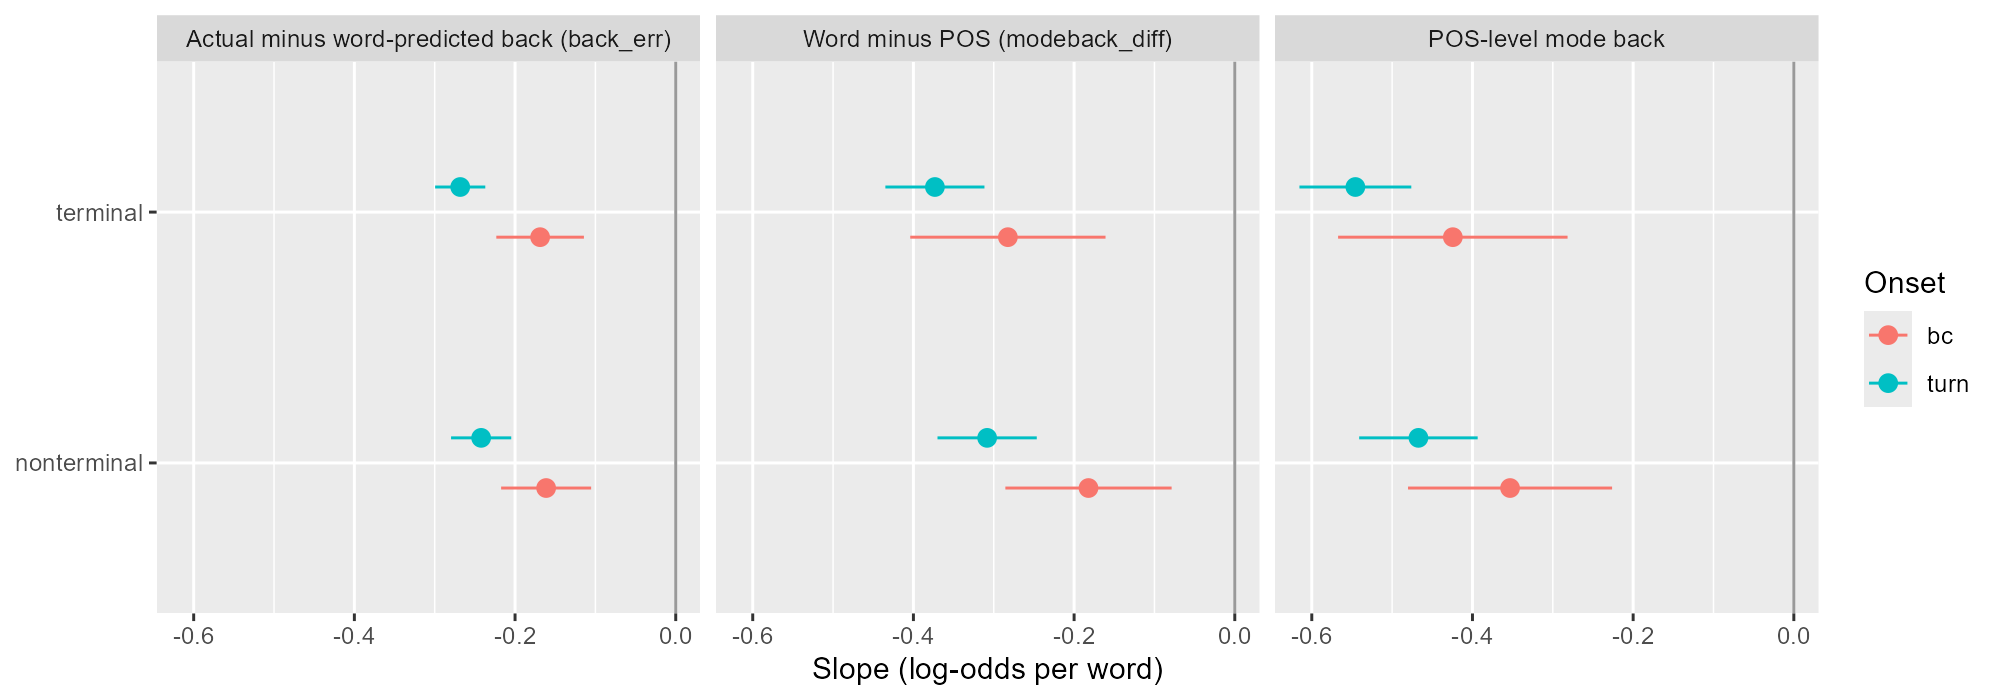

The table this chart was drawn from, first rows:
term, cell, kind, iu, estimate, se, lo, hi, p
back_err, bc_terminal, bc, terminal, -0.1688, 0.02782, -0.2233, -0.1143, 1.2908237636190232e-9
back_err, turn_terminal, turn, terminal, -0.2683, 0.01593, -0.2995, -0.237, 1.1687258445800608e-63
back_err, bc_nonterminal, bc, nonterminal, -0.1613, 0.02858, -0.2173, -0.1053, 1.6669217046560073e-8
back_err, turn_nonterminal, turn, nonterminal, -0.2422, 0.01911, -0.2796, -0.2047, 8.103075877355312e-37
modeback_diff, bc_terminal, bc, terminal, -0.2824, 0.06201, -0.404, -0.1609, 5.251954723204912e-6
modeback_diff, turn_terminal, turn, terminal, -0.3732, 0.03146, -0.4349, -0.3116, 1.7931817842212342e-32
modeback_diff, bc_nonterminal, bc, nonterminal, -0.1821, 0.05279, -0.2856, -0.07862, 5.62279163321957e-4
modeback_diff, turn_nonterminal, turn, nonterminal, -0.3082, 0.03152, -0.37, -0.2465, 1.3858675830629537e-22
mode_back_pos, bc_terminal, bc, terminal, -0.4244, 0.07287, -0.5672, -0.2816, 5.7149949532424895e-9
mode_back_pos, turn_terminal, turn, terminal, -0.5457, 0.03552, -0.6154, -0.4761, 2.7874953963317174e-53
mode_back_pos, bc_nonterminal, bc, nonterminal, -0.3532, 0.06479, -0.4802, -0.2262, 5.0053309331391345e-8
mode_back_pos, turn_nonterminal, turn, nonterminal, -0.4673, 0.03762, -0.541, -0.3935, 2.0396392945345786e-35
